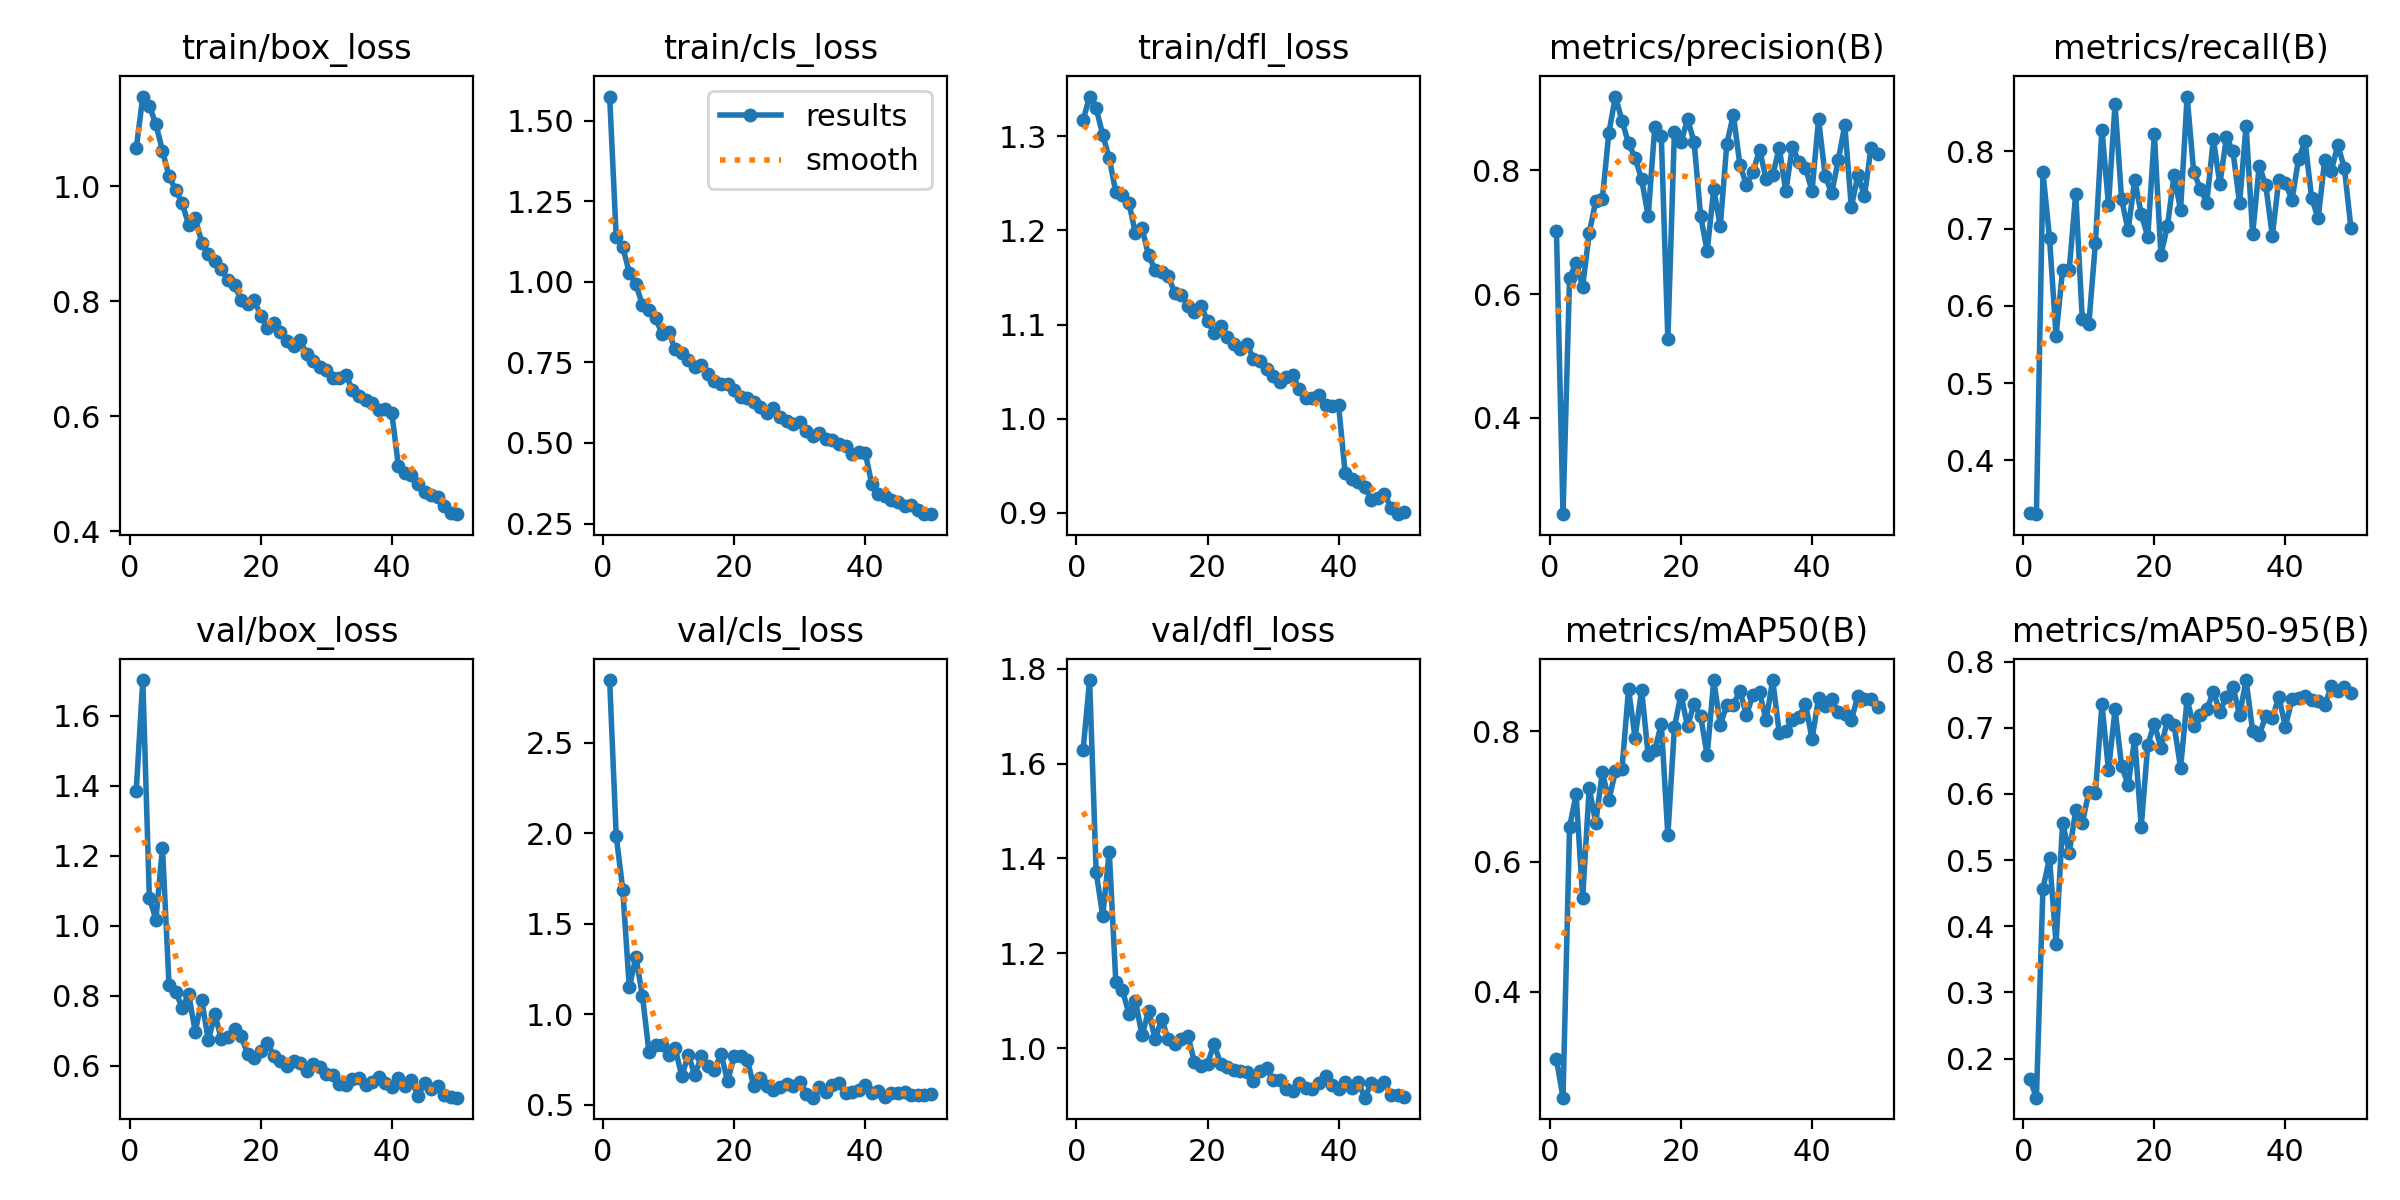

The file beside this chart, header and first rows:
epoch, time, train/box_loss, train/cls_loss, train/dfl_loss, metrics/precision(B), metrics/recall(B), metrics/mAP50(B), metrics/mAP50-95(B), val/box_loss, val/cls_loss, val/dfl_loss, lr/pg0, lr/pg1, lr/pg2
1, 66.58, 1.066, 1.574, 1.317, 0.7025, 0.3313, 0.2959, 0.1696, 1.386, 2.847, 1.628, 0.000552, 0.000552, 0.000552
2, 135.8, 1.156, 1.14, 1.342, 0.2446, 0.3301, 0.2372, 0.1408, 1.702, 1.986, 1.776, 0.001086, 0.001086, 0.001086
3, 208.9, 1.14, 1.108, 1.33, 0.6264, 0.7728, 0.6528, 0.457, 1.08, 1.69, 1.372, 0.001597, 0.001597, 0.001597
4, 265.7, 1.107, 1.029, 1.302, 0.65, 0.6879, 0.7034, 0.5034, 1.017, 1.148, 1.279, 0.001568, 0.001568, 0.001568
5, 323.1, 1.062, 0.9926, 1.277, 0.612, 0.5615, 0.5446, 0.3738, 1.223, 1.316, 1.414, 0.001535, 0.001535, 0.001535
6, 378.9, 1.017, 0.9281, 1.241, 0.6985, 0.6467, 0.7129, 0.5567, 0.8309, 1.104, 1.14, 0.001502, 0.001502, 0.001502
7, 435.8, 0.9938, 0.913, 1.237, 0.7503, 0.646, 0.6597, 0.511, 0.8115, 0.7912, 1.123, 0.001469, 0.001469, 0.001469
8, 492, 0.971, 0.8889, 1.229, 0.753, 0.7454, 0.7372, 0.575, 0.7657, 0.831, 1.073, 0.001436, 0.001436, 0.001436
9, 550.5, 0.9327, 0.8373, 1.197, 0.8607, 0.5829, 0.6945, 0.5561, 0.8037, 0.8276, 1.1, 0.001403, 0.001403, 0.001403
10, 606.9, 0.9443, 0.844, 1.202, 0.919, 0.5765, 0.7388, 0.6026, 0.6973, 0.7775, 1.027, 0.00137, 0.00137, 0.00137
11, 662.6, 0.9018, 0.7906, 1.173, 0.8802, 0.6808, 0.7423, 0.6007, 0.7862, 0.8135, 1.078, 0.001337, 0.001337, 0.001337
12, 720.1, 0.8822, 0.7786, 1.158, 0.8435, 0.8284, 0.8648, 0.7357, 0.6717, 0.6572, 1.019, 0.001304, 0.001304, 0.001304
13, 776.7, 0.8695, 0.7584, 1.156, 0.8199, 0.7308, 0.7904, 0.6357, 0.7461, 0.7757, 1.061, 0.001271, 0.001271, 0.001271
14, 832.5, 0.8559, 0.7363, 1.152, 0.7852, 0.8611, 0.8638, 0.7278, 0.6746, 0.6644, 1.019, 0.001238, 0.001238, 0.001238
15, 887.8, 0.8369, 0.7419, 1.133, 0.7258, 0.7383, 0.7631, 0.6428, 0.6804, 0.7671, 1.008, 0.001205, 0.001205, 0.001205
16, 946, 0.8281, 0.7151, 1.131, 0.8692, 0.6976, 0.7708, 0.6136, 0.7032, 0.7122, 1.02, 0.001172, 0.001172, 0.001172
17, 1002, 0.8022, 0.6935, 1.12, 0.8547, 0.7636, 0.8116, 0.6832, 0.6837, 0.6925, 1.026, 0.001139, 0.001139, 0.001139
18, 1057, 0.7943, 0.6827, 1.113, 0.5271, 0.7187, 0.6401, 0.5507, 0.6331, 0.7825, 0.9709, 0.001106, 0.001106, 0.001106
19, 1112, 0.8017, 0.682, 1.119, 0.8625, 0.6895, 0.8066, 0.6746, 0.6214, 0.6298, 0.9621, 0.001073, 0.001073, 0.001073
20, 1171, 0.7748, 0.6634, 1.104, 0.8449, 0.8225, 0.8563, 0.7063, 0.643, 0.769, 0.9672, 0.00104, 0.00104, 0.00104
21, 1227, 0.7543, 0.6426, 1.091, 0.882, 0.6662, 0.8082, 0.6695, 0.6656, 0.7683, 1.009, 0.001007, 0.001007, 0.001007
22, 1283, 0.7615, 0.6405, 1.099, 0.8463, 0.7037, 0.8419, 0.7117, 0.6269, 0.7488, 0.9668, 0.0009739, 0.0009739, 0.0009739
23, 1341, 0.7458, 0.6275, 1.087, 0.7264, 0.7691, 0.8234, 0.7047, 0.6128, 0.6012, 0.9607, 0.0009409, 0.0009409, 0.0009409
24, 1396, 0.7303, 0.6106, 1.08, 0.6695, 0.7241, 0.7633, 0.6397, 0.5996, 0.647, 0.9532, 0.0009078, 0.0009078, 0.0009078
25, 1451, 0.722, 0.5921, 1.074, 0.769, 0.8711, 0.8784, 0.7432, 0.6126, 0.6062, 0.9529, 0.0008748, 0.0008748, 0.0008748
26, 1507, 0.733, 0.608, 1.079, 0.7095, 0.7738, 0.8105, 0.7025, 0.6071, 0.5791, 0.9492, 0.0008418, 0.0008418, 0.0008418
27, 1566, 0.7079, 0.582, 1.063, 0.8427, 0.7519, 0.8398, 0.7196, 0.5854, 0.5956, 0.93, 0.0008088, 0.0008088, 0.0008088
28, 1621, 0.6964, 0.5669, 1.061, 0.8895, 0.7334, 0.841, 0.7281, 0.605, 0.6166, 0.9518, 0.0007758, 0.0007758, 0.0007758
29, 1677, 0.6857, 0.5597, 1.053, 0.8082, 0.8158, 0.8626, 0.754, 0.5953, 0.6036, 0.958, 0.0007428, 0.0007428, 0.0007428
30, 1734, 0.6799, 0.5644, 1.045, 0.7764, 0.7579, 0.825, 0.7246, 0.5766, 0.623, 0.9329, 0.0007098, 0.0007098, 0.0007098
31, 1791, 0.6669, 0.5374, 1.039, 0.7975, 0.8184, 0.8566, 0.7473, 0.5738, 0.5616, 0.9334, 0.0006768, 0.0006768, 0.0006768
32, 1847, 0.6657, 0.5216, 1.045, 0.833, 0.8001, 0.8598, 0.7623, 0.5477, 0.539, 0.9145, 0.0006438, 0.0006438, 0.0006438
33, 1903, 0.6713, 0.5311, 1.046, 0.7854, 0.7329, 0.8171, 0.7191, 0.5455, 0.5963, 0.9101, 0.0006108, 0.0006108, 0.0006108
34, 1963, 0.6457, 0.5134, 1.031, 0.7918, 0.8332, 0.8789, 0.7722, 0.562, 0.5685, 0.9263, 0.0005778, 0.0005778, 0.0005778
35, 2020, 0.6346, 0.509, 1.022, 0.8363, 0.6927, 0.7979, 0.695, 0.5642, 0.6117, 0.9169, 0.0005448, 0.0005448, 0.0005448
36, 2078, 0.6278, 0.4962, 1.022, 0.7657, 0.7813, 0.8011, 0.6897, 0.5442, 0.6223, 0.9141, 0.0005118, 0.0005118, 0.0005118
37, 2135, 0.6223, 0.4899, 1.025, 0.8382, 0.7564, 0.8176, 0.7172, 0.5535, 0.5676, 0.9256, 0.0004788, 0.0004788, 0.0004788
38, 2193, 0.6107, 0.466, 1.014, 0.8134, 0.6906, 0.8216, 0.7148, 0.5666, 0.5729, 0.941, 0.0004458, 0.0004458, 0.0004458
39, 2250, 0.6133, 0.4713, 1.013, 0.8041, 0.7636, 0.8426, 0.747, 0.55, 0.5795, 0.9233, 0.0004127, 0.0004127, 0.0004127
40, 2305, 0.6056, 0.4699, 1.014, 0.7667, 0.7594, 0.7881, 0.7014, 0.5392, 0.6091, 0.9135, 0.0003797, 0.0003797, 0.0003797
41, 2362, 0.5137, 0.372, 0.9419, 0.8823, 0.7372, 0.8511, 0.7434, 0.5651, 0.5652, 0.9278, 0.0003467, 0.0003467, 0.0003467
42, 2419, 0.5016, 0.3416, 0.9358, 0.7914, 0.7899, 0.8385, 0.7457, 0.5416, 0.5768, 0.9168, 0.0003137, 0.0003137, 0.0003137
43, 2475, 0.497, 0.3354, 0.9325, 0.7628, 0.813, 0.8497, 0.7478, 0.5586, 0.541, 0.9278, 0.0002807, 0.0002807, 0.0002807
44, 2529, 0.4824, 0.3243, 0.927, 0.8161, 0.7395, 0.8302, 0.7424, 0.5131, 0.566, 0.8957, 0.0002477, 0.0002477, 0.0002477
45, 2586, 0.469, 0.3164, 0.9137, 0.8724, 0.7138, 0.8262, 0.7401, 0.551, 0.5657, 0.9264, 0.0002147, 0.0002147, 0.0002147
46, 2640, 0.4626, 0.3039, 0.9156, 0.7404, 0.789, 0.8175, 0.734, 0.5323, 0.5685, 0.9197, 0.0001817, 0.0001817, 0.0001817
47, 2694, 0.4591, 0.3083, 0.9204, 0.7923, 0.7748, 0.8544, 0.7629, 0.5408, 0.5548, 0.9286, 0.0001487, 0.0001487, 0.0001487
48, 2749, 0.4434, 0.292, 0.9046, 0.7582, 0.8082, 0.8495, 0.7564, 0.5147, 0.5554, 0.9013, 0.0001157, 0.0001157, 0.0001157
49, 2806, 0.432, 0.2808, 0.8985, 0.8359, 0.7783, 0.8501, 0.7612, 0.5091, 0.551, 0.9007, 8.26832e-05, 8.26832e-05, 8.26832e-05
50, 2861, 0.4296, 0.2793, 0.9005, 0.8257, 0.7008, 0.8374, 0.7531, 0.5082, 0.5616, 0.898, 4.96766e-05, 4.96766e-05, 4.96766e-05
